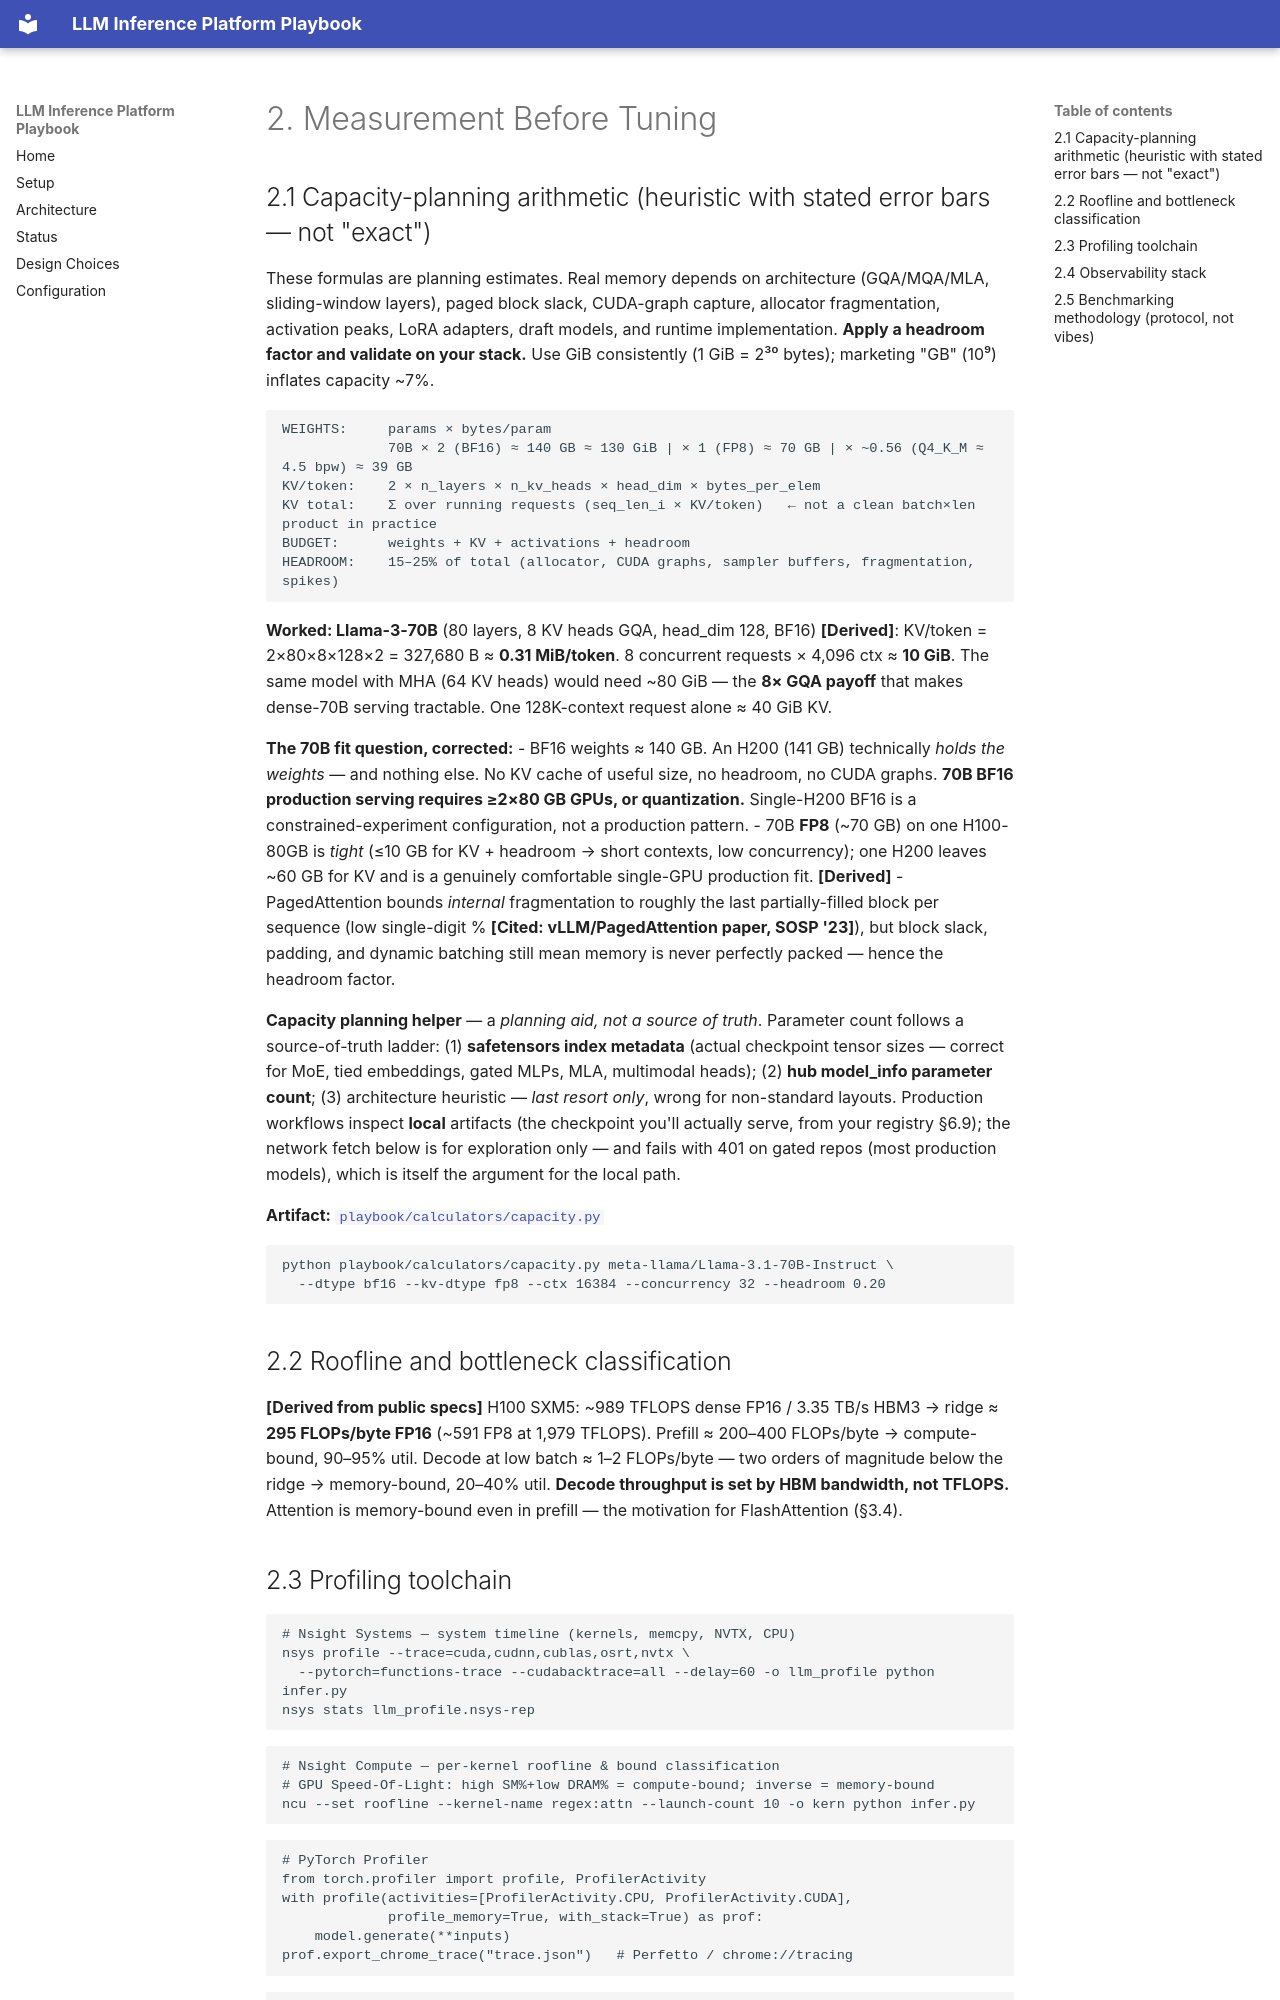

repository: rnaarla/llm_inference_playbook · page: 02-measurement-and-benchmarks/index.html · generator: mkdocs

# 2. Measurement Before Tuning

## 2.1 Capacity-planning arithmetic (heuristic with stated error bars — not "exact")

These formulas are planning estimates. Real memory depends on architecture (GQA/MQA/MLA, sliding-window layers), paged block slack, CUDA-graph capture, allocator fragmentation, activation peaks, LoRA adapters, draft models, and runtime implementation. **Apply a headroom factor and validate on your stack.** Use GiB consistently (1 GiB = 2³⁰ bytes); marketing "GB" (10⁹) inflates capacity ~7%.

```
WEIGHTS:     params × bytes/param
             70B × 2 (BF16) ≈ 140 GB ≈ 130 GiB | × 1 (FP8) ≈ 70 GB | × ~0.56 (Q4_K_M ≈ 4.5 bpw) ≈ 39 GB
KV/token:    2 × n_layers × n_kv_heads × head_dim × bytes_per_elem
KV total:    Σ over running requests (seq_len_i × KV/token)   ← not a clean batch×len product in practice
BUDGET:      weights + KV + activations + headroom
HEADROOM:    15–25% of total (allocator, CUDA graphs, sampler buffers, fragmentation, spikes)
```

**Worked: Llama-3-70B** (80 layers, 8 KV heads GQA, head_dim 128, BF16) **[Derived]**:
KV/token = 2×80×8×128×2 = 327,680 B ≈ **0.31 MiB/token**. 8 concurrent requests × 4,096 ctx ≈ **10 GiB**. The same model with MHA (64 KV heads) would need ~80 GiB — the **8× GQA payoff** that makes dense-70B serving tractable. One 128K-context request alone ≈ 40 GiB KV.

**The 70B fit question, corrected:**
- BF16 weights ≈ 140 GB. An H200 (141 GB) technically *holds the weights* — and nothing else. No KV cache of useful size, no headroom, no CUDA graphs. **70B BF16 production serving requires ≥2×80 GB GPUs, or quantization.** Single-H200 BF16 is a constrained-experiment configuration, not a production pattern.
- 70B **FP8** (~70 GB) on one H100-80GB is *tight* (≤10 GB for KV + headroom → short contexts, low concurrency); one H200 leaves ~60 GB for KV and is a genuinely comfortable single-GPU production fit. **[Derived]**
- PagedAttention bounds *internal* fragmentation to roughly the last partially-filled block per sequence (low single-digit % **[Cited: vLLM/PagedAttention paper, SOSP '23]**), but block slack, padding, and dynamic batching still mean memory is never perfectly packed — hence the headroom factor.

**Capacity planning helper** — a *planning aid, not a source of truth*. Parameter count follows a source-of-truth ladder: (1) **safetensors index metadata** (actual checkpoint tensor sizes — correct for MoE, tied embeddings, gated MLPs, MLA, multimodal heads); (2) **hub model_info parameter count**; (3) architecture heuristic — *last resort only*, wrong for non-standard layouts. Production workflows inspect **local** artifacts (the checkpoint you'll actually serve, from your registry §6.9); the network fetch below is for exploration only — and fails with 401 on gated repos (most production models), which is itself the argument for the local path.

**Artifact:** [`playbook/calculators/capacity.py`](../playbook/calculators/capacity.py)

```bash
python playbook/calculators/capacity.py meta-llama/Llama-3.1-70B-Instruct \
  --dtype bf16 --kv-dtype fp8 --ctx 16384 --concurrency 32 --headroom 0.20
```

## 2.2 Roofline and bottleneck classification

**[Derived from public specs]** H100 SXM5: ~989 TFLOPS dense FP16 / 3.35 TB/s HBM3 → ridge ≈ **295 FLOPs/byte FP16** (~591 FP8 at 1,979 TFLOPS). Prefill ≈ 200–400 FLOPs/byte → compute-bound, 90–95% util. Decode at low batch ≈ 1–2 FLOPs/byte — two orders of magnitude below the ridge → memory-bound, 20–40% util. **Decode throughput is set by HBM bandwidth, not TFLOPS.** Attention is memory-bound even in prefill — the motivation for FlashAttention (§3.4).
